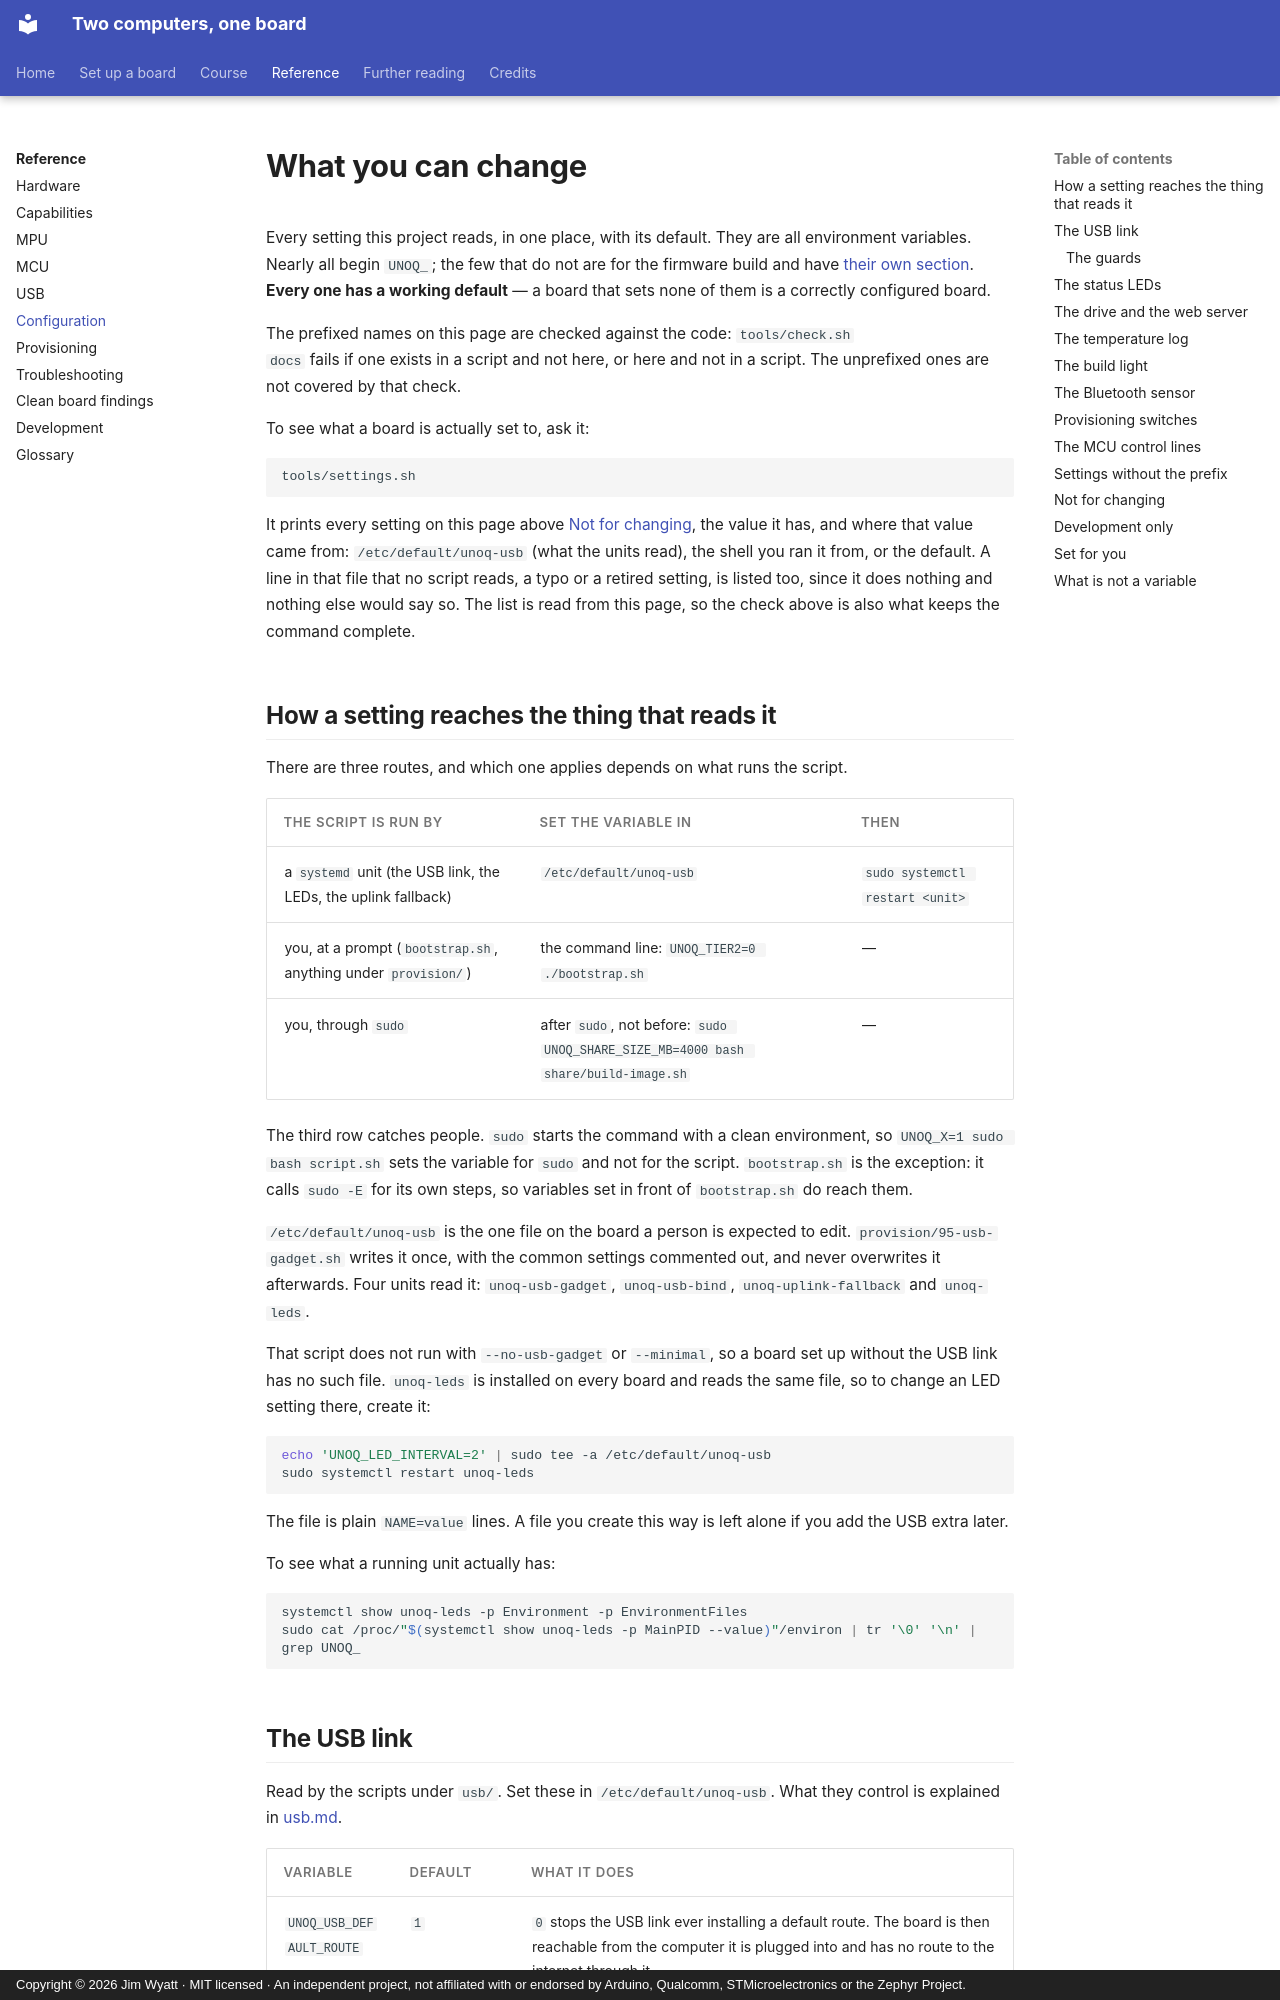

repository: jim-wyatt/two-computers-one-board · page: reference/configuration.html · generator: mkdocs · copyright: Copyright © 2026 Jim Wyatt · MIT licensed · An independent project, not affiliated with or endorsed by Arduino, Qualcomm, STMicroelectronics or the Zephyr Project.

<!--
Copyright (c) 2026 Jim Wyatt
SPDX-License-Identifier: MIT
-->
# What you can change

Every setting this project reads, in one place, with its default. They are all
environment variables. Nearly all begin `UNOQ_`; the few that do not are for
the firmware build and have [their own section](#settings-without-the-prefix).
**Every one has a working default** — a board that sets none of them is a
correctly configured board.

The prefixed names on this page are checked against the code: `tools/check.sh
docs` fails if one exists in a script and not here, or here and not in a
script. The unprefixed ones are not covered by that check.

To see what a board is actually set to, ask it:

```bash
tools/settings.sh
```

It prints every setting on this page above [Not for changing](#not-for-changing),
the value it has, and where that value came from: `/etc/default/unoq-usb`
(what the units read), the shell you ran it from, or the default. A line in
that file that no script reads, a typo or a retired setting, is listed too,
since it does nothing and nothing else would say so. The list is read from this
page, so the check above is also what keeps the command complete.

## How a setting reaches the thing that reads it

There are three routes, and which one applies depends on what runs the script.

| The script is run by | Set the variable in | Then |
|---|---|---|
| a `systemd` unit (the USB link, the LEDs, the uplink fallback) | `/etc/default/unoq-usb` | `sudo systemctl restart <unit>` |
| you, at a prompt (`bootstrap.sh`, anything under `provision/`) | the command line: `UNOQ_TIER2=0 ./bootstrap.sh` | — |
| you, through `sudo` | after `sudo`, not before: `sudo UNOQ_SHARE_SIZE_MB=4000 bash share/build-image.sh` | — |

The third row catches people. `sudo` starts the command with a clean
environment, so `UNOQ_X=1 sudo bash script.sh` sets the variable for `sudo` and
not for the script. `bootstrap.sh` is the exception: it calls `sudo -E` for its
own steps, so variables set in front of `bootstrap.sh` do reach them.

`/etc/default/unoq-usb` is the one file on the board a person is expected to
edit. `provision/95-usb-gadget.sh` writes it once, with the common settings
commented out, and never overwrites it afterwards. Four units read it:
`unoq-usb-gadget`, `unoq-usb-bind`, `unoq-uplink-fallback` and `unoq-leds`.

That script does not run with `--no-usb-gadget` or `--minimal`, so a board set
up without the USB link has no such file. `unoq-leds` is installed on every board and reads
the same file, so to change an LED setting there, create it:

```bash
echo 'UNOQ_LED_INTERVAL=2' | sudo tee -a /etc/default/unoq-usb
sudo systemctl restart unoq-leds
```

The file is plain `NAME=value` lines. A file you create this way is left alone
if you add the USB extra later.

To see what a running unit actually has:

```bash
systemctl show unoq-leds -p Environment -p EnvironmentFiles
sudo cat /proc/"$(systemctl show unoq-leds -p MainPID --value)"/environ | tr '\0' '\n' | grep UNOQ_
```
